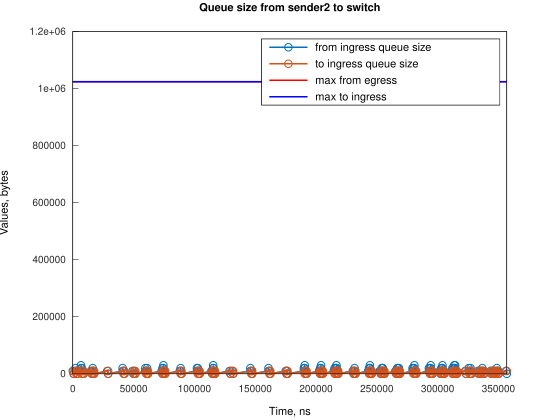

Source data for this figure (header and first rows):
Time, from_ingress_queue_size, to_ingress_queue_size
0, 10000, nan
745.1, 0, 10000
747.1, 0, 0
2241, 10000, 0
2242, 20000, 0
2986, 10000, 10000
2987, 10000, 0
3731, 0, 10000
3737, 0, 0
6710, 10000, 0
6711, 20000, 0
6724, 30000, 0
7455, 20000, 10000
7458, 20000, 0
8200, 10000, 10000
8203, 10000, 0
8945, 0, 10000
8947, 0, 0
14906, 10000, 0
15651, 0, 10000
15653, 0, 0
16067, 10000, 0
16394, 20000, 0
16812, 10000, 0
17557, 0, 10000
17561, 0, 0
28317, 10000, 0
29062, 0, 10000
29064, 0, 0
40983, 10000, 0
40984, 20000, 0
41728, 10000, 10000
41730, 10000, 0
42474, 0, 10000
42474, 0, 0
49179, 10000, 0
49924, 0, 10000
49926, 0, 0
50667, 10000, 0
51412, 0, 10000
51416, 0, 0
59610, 10000, 0
59611, 20000, 0
60355, 10000, 10000
60357, 10000, 0
61098, 20000, 0
61100, 10000, 10000
61102, 10000, 0
61845, 0, 10000
61847, 0, 0
73020, 10000, 0
73765, 10000, 10000
73766, 20000, 10000
73768, 20000, 0
74509, 30000, 0
74510, 20000, 10000
74512, 20000, 0
75255, 10000, 10000
75257, 10000, 0
76000, 0, 10000
... 234 more rows
